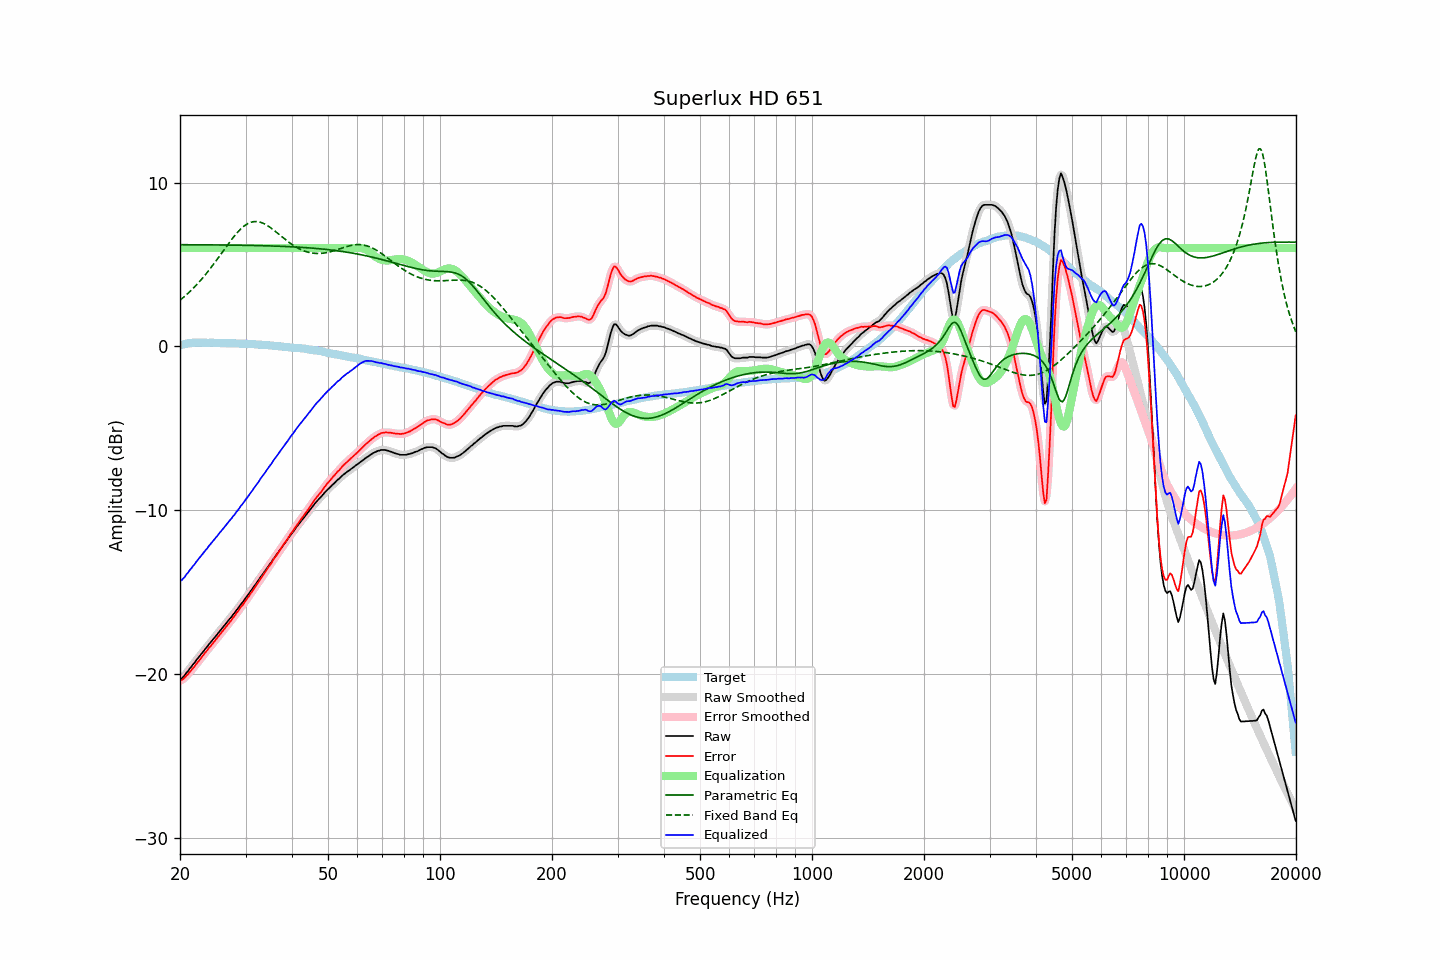

The file beside this chart, header and first rows:
frequency, raw, error, smoothed, error_smoothed, equalization, parametric_eq, fixed_band_eq, equalized_raw, equalized_smoothed, target
20.00, -20.31, -20.37, -20.32, -20.38, 6.00, 6.21, 2.82, -14.31, -14.32, 0.06
20.20, -20.26, -20.35, -20.24, -20.34, 6.00, 6.21, 2.90, -14.26, -14.24, 0.09
20.40, -20.16, -20.28, -20.15, -20.27, 6.00, 6.21, 2.98, -14.16, -14.15, 0.12
20.61, -20.05, -20.19, -20.05, -20.19, 6.00, 6.21, 3.07, -14.05, -14.05, 0.14
20.81, -19.90, -20.07, -19.92, -20.09, 6.00, 6.21, 3.15, -13.90, -13.92, 0.17
21.02, -19.80, -20.00, -19.79, -19.98, 6.00, 6.21, 3.24, -13.80, -13.79, 0.20
21.23, -19.65, -19.86, -19.66, -19.87, 6.00, 6.20, 3.33, -13.65, -13.66, 0.21
21.44, -19.54, -19.76, -19.54, -19.76, 6.00, 6.20, 3.43, -13.54, -13.54, 0.22
21.66, -19.40, -19.63, -19.41, -19.63, 6.00, 6.20, 3.53, -13.40, -13.41, 0.23
21.87, -19.30, -19.53, -19.29, -19.52, 6.00, 6.20, 3.63, -13.30, -13.29, 0.23
22.09, -19.15, -19.39, -19.16, -19.39, 6.00, 6.20, 3.73, -13.15, -13.16, 0.24
22.31, -19.03, -19.27, -19.03, -19.27, 6.00, 6.20, 3.84, -13.03, -13.03, 0.24
22.54, -18.90, -19.14, -18.90, -19.14, 6.00, 6.20, 3.94, -12.90, -12.90, 0.24
22.76, -18.79, -19.03, -18.79, -19.02, 6.00, 6.20, 4.05, -12.79, -12.79, 0.24
22.99, -18.66, -18.89, -18.66, -18.89, 6.00, 6.20, 4.17, -12.66, -12.66, 0.23
23.22, -18.54, -18.77, -18.54, -18.77, 6.00, 6.20, 4.28, -12.54, -12.54, 0.23
23.45, -18.41, -18.63, -18.41, -18.64, 6.00, 6.20, 4.40, -12.41, -12.41, 0.22
23.69, -18.30, -18.53, -18.29, -18.52, 6.00, 6.20, 4.53, -12.30, -12.29, 0.22
23.92, -18.16, -18.38, -18.17, -18.40, 6.00, 6.20, 4.65, -12.16, -12.17, 0.22
24.16, -18.05, -18.28, -18.05, -18.28, 6.00, 6.20, 4.78, -12.05, -12.05, 0.23
24.40, -17.93, -18.16, -17.93, -18.16, 6.00, 6.20, 4.90, -11.93, -11.93, 0.23
24.65, -17.81, -18.03, -17.81, -18.04, 6.00, 6.20, 5.04, -11.81, -11.81, 0.22
24.89, -17.70, -17.92, -17.70, -17.92, 6.00, 6.19, 5.17, -11.70, -11.70, 0.22
25.14, -17.58, -17.80, -17.58, -17.80, 6.00, 6.19, 5.30, -11.58, -11.58, 0.22
25.39, -17.45, -17.67, -17.45, -17.67, 6.00, 6.19, 5.44, -11.45, -11.45, 0.22
25.65, -17.33, -17.55, -17.33, -17.55, 6.00, 6.19, 5.57, -11.33, -11.33, 0.22
25.91, -17.21, -17.42, -17.21, -17.43, 6.00, 6.19, 5.71, -11.21, -11.21, 0.21
26.16, -17.10, -17.31, -17.10, -17.30, 6.00, 6.19, 5.85, -11.10, -11.10, 0.21
26.43, -16.97, -17.18, -16.97, -17.18, 6.00, 6.19, 5.98, -10.97, -10.97, 0.21
26.69, -16.85, -17.06, -16.85, -17.05, 6.00, 6.19, 6.12, -10.85, -10.85, 0.21
26.96, -16.72, -16.93, -16.73, -16.94, 6.00, 6.19, 6.25, -10.72, -10.73, 0.21
27.23, -16.60, -16.81, -16.61, -16.81, 6.00, 6.18, 6.38, -10.60, -10.61, 0.21
27.50, -16.50, -16.71, -16.49, -16.69, 6.00, 6.18, 6.51, -10.50, -10.49, 0.20
27.77, -16.35, -16.54, -16.36, -16.56, 6.00, 6.18, 6.64, -10.35, -10.36, 0.19
28.05, -16.25, -16.44, -16.24, -16.43, 6.00, 6.18, 6.76, -10.25, -10.24, 0.19
28.33, -16.10, -16.28, -16.11, -16.29, 6.00, 6.18, 6.88, -10.10, -10.11, 0.18
28.62, -15.98, -16.16, -15.98, -16.16, 6.00, 6.18, 6.99, -9.98, -9.98, 0.18
28.90, -15.85, -16.03, -15.84, -16.02, 6.00, 6.18, 7.09, -9.85, -9.84, 0.18
29.19, -15.70, -15.87, -15.72, -15.89, 6.00, 6.17, 7.19, -9.70, -9.72, 0.17
29.48, -15.60, -15.78, -15.58, -15.76, 6.00, 6.17, 7.27, -9.60, -9.58, 0.18
29.78, -15.45, -15.62, -15.45, -15.62, 6.00, 6.17, 7.36, -9.45, -9.45, 0.17
30.08, -15.32, -15.49, -15.33, -15.49, 6.00, 6.17, 7.42, -9.32, -9.33, 0.16
30.38, -15.19, -15.35, -15.19, -15.34, 6.00, 6.17, 7.48, -9.19, -9.19, 0.15
30.68, -15.06, -15.21, -15.06, -15.21, 6.00, 6.17, 7.53, -9.06, -9.06, 0.15
30.99, -14.91, -15.05, -14.92, -15.07, 6.00, 6.16, 7.57, -8.91, -8.92, 0.14
31.30, -14.79, -14.93, -14.78, -14.92, 6.00, 6.16, 7.60, -8.79, -8.78, 0.14
31.61, -14.64, -14.78, -14.64, -14.78, 6.00, 6.16, 7.62, -8.64, -8.64, 0.14
31.93, -14.50, -14.63, -14.51, -14.64, 6.00, 6.16, 7.62, -8.50, -8.51, 0.13
32.24, -14.37, -14.48, -14.37, -14.49, 6.00, 6.16, 7.62, -8.37, -8.37, 0.12
32.57, -14.24, -14.36, -14.23, -14.34, 6.00, 6.15, 7.60, -8.24, -8.23, 0.11
32.89, -14.08, -14.19, -14.09, -14.20, 6.00, 6.15, 7.58, -8.08, -8.09, 0.11
33.22, -13.95, -14.05, -13.95, -14.06, 6.00, 6.15, 7.54, -7.95, -7.95, 0.10
33.55, -13.82, -13.92, -13.81, -13.91, 6.00, 6.15, 7.50, -7.82, -7.81, 0.10
33.89, -13.68, -13.77, -13.68, -13.77, 6.00, 6.14, 7.45, -7.68, -7.68, 0.09
34.23, -13.53, -13.62, -13.53, -13.62, 6.00, 6.14, 7.40, -7.53, -7.53, 0.08
34.57, -13.39, -13.46, -13.40, -13.47, 6.00, 6.14, 7.33, -7.39, -7.40, 0.07
34.92, -13.26, -13.32, -13.26, -13.32, 6.00, 6.13, 7.27, -7.26, -7.26, 0.06
35.27, -13.13, -13.19, -13.12, -13.17, 6.00, 6.13, 7.20, -7.13, -7.12, 0.06
35.62, -12.97, -13.02, -12.98, -13.03, 6.00, 6.13, 7.12, -6.97, -6.98, 0.05
35.97, -12.84, -12.87, -12.84, -12.88, 6.00, 6.12, 7.04, -6.84, -6.84, 0.03
... 635 more rows
